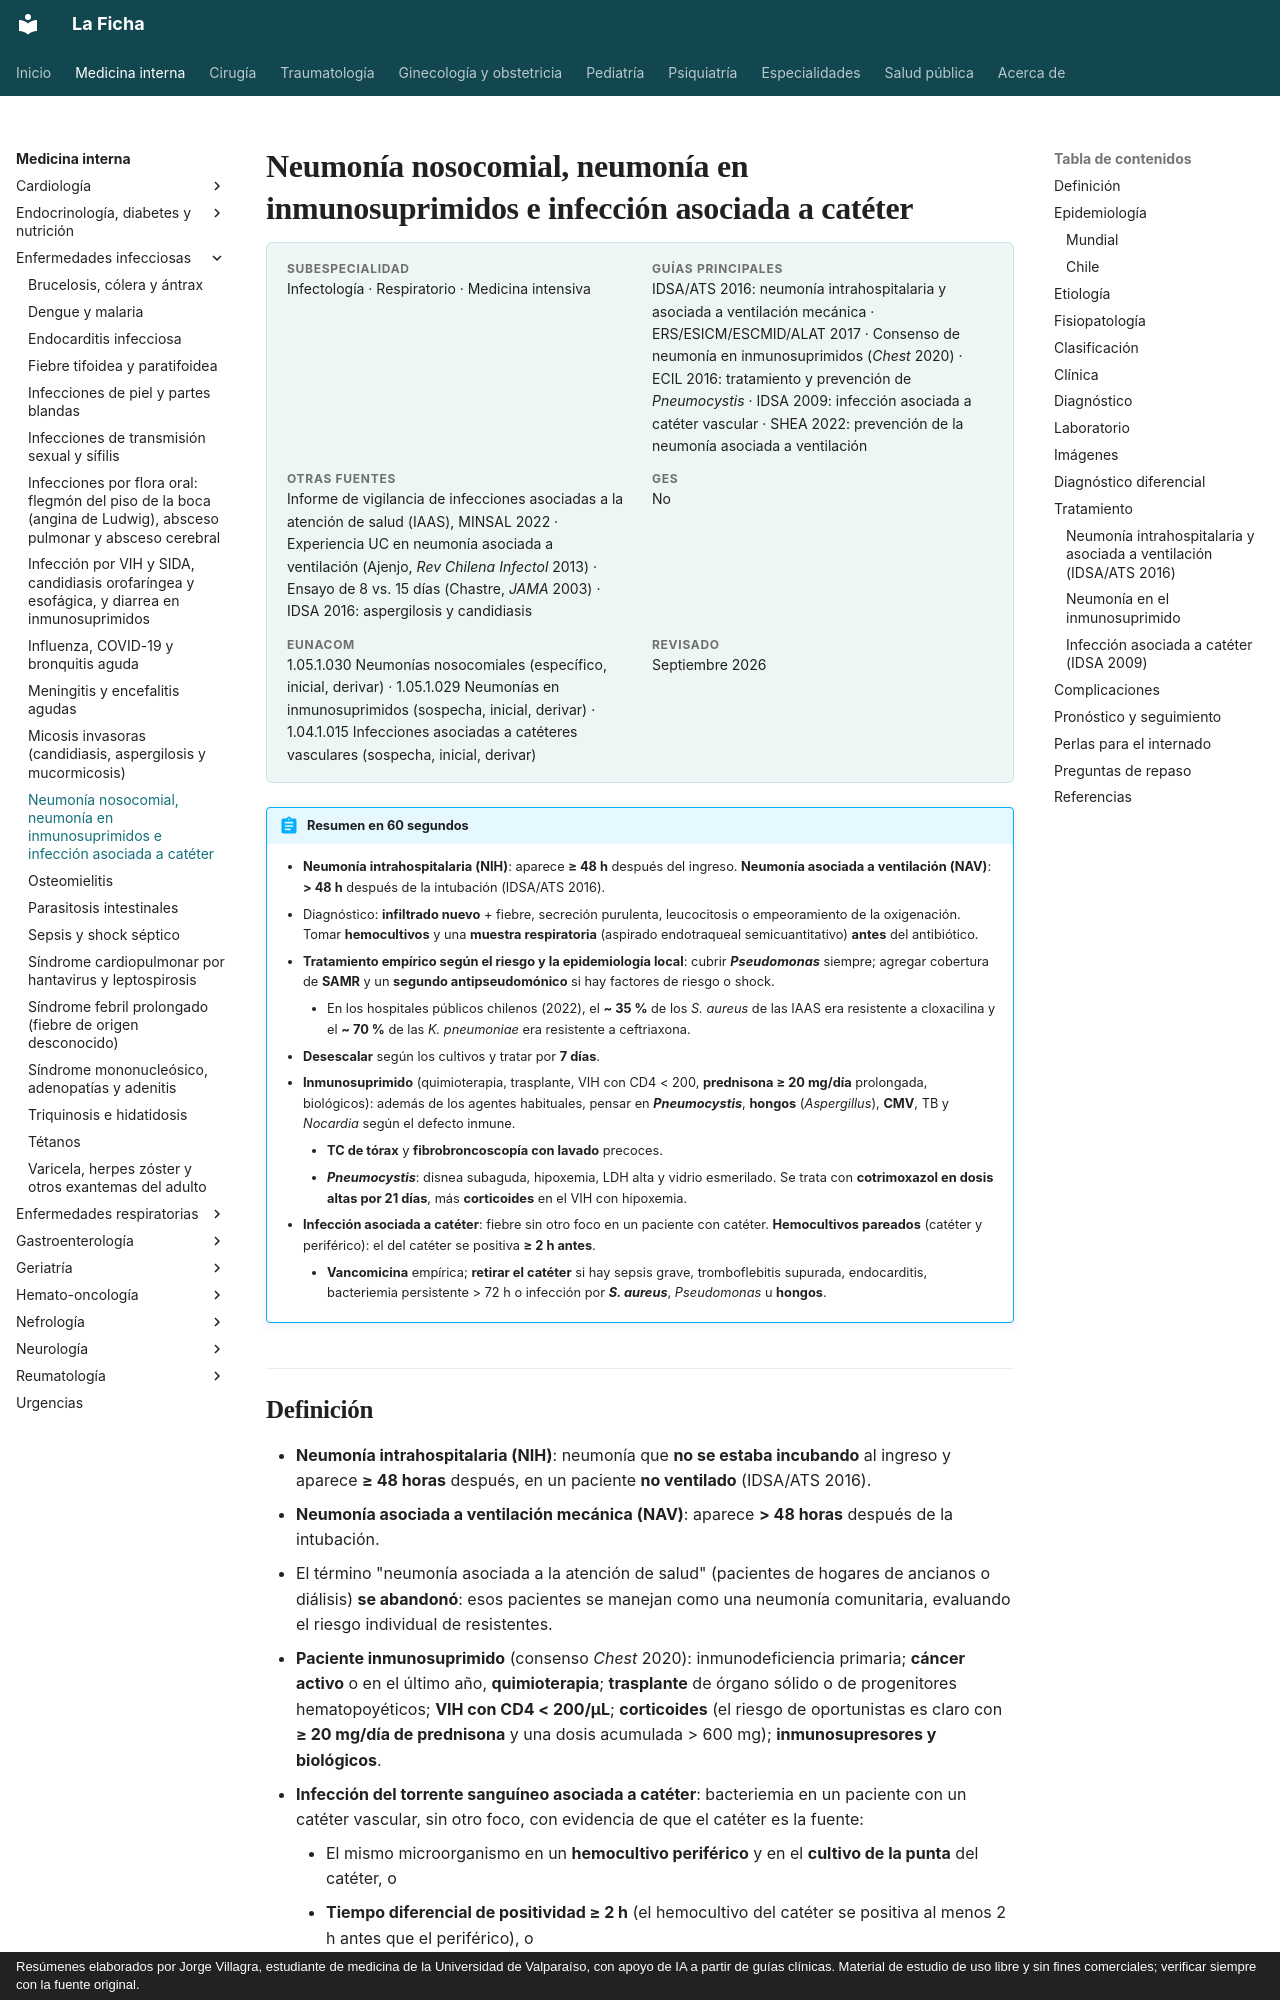

repository: jorgevillagrareyes-dotcom/Medicina-interna · page: infectologia/neumonia-nosocomial-inmunosuprimidos-y-cateter.html · generator: mkdocs · copyright: Resúmenes elaborados por Jorge Villagra, estudiante de medicina de la Universidad de Valparaíso, con apoyo de IA a partir de guías clínicas. Material de estudio de uso libre y sin fines comerciales; verificar siempre con la fuente original.

---
tags:
  - Infectología
  - Frecuente en sala
  - Urgencia
---

# Neumonía nosocomial, neumonía en inmunosuprimidos e infección asociada a catéter

<div class="ficha" markdown>

**Subespecialidad**
Infectología · Respiratorio · Medicina intensiva

**Guías principales**
IDSA/ATS 2016: neumonía intrahospitalaria y asociada a ventilación mecánica · ERS/ESICM/ESCMID/ALAT 2017 · Consenso de neumonía en inmunosuprimidos (*Chest* 2020) · ECIL 2016: tratamiento y prevención de *Pneumocystis* · IDSA 2009: infección asociada a catéter vascular · SHEA 2022: prevención de la neumonía asociada a ventilación

**Otras fuentes**
Informe de vigilancia de infecciones asociadas a la atención de salud (IAAS), MINSAL 2022 · Experiencia UC en neumonía asociada a ventilación (Ajenjo, *Rev Chilena Infectol* 2013) · Ensayo de 8 vs. 15 días (Chastre, *JAMA* 2003) · IDSA 2016: aspergilosis y candidiasis

**GES**
No

**EUNACOM**
1.05.1.030 Neumonías nosocomiales (específico, inicial, derivar) · 1.05.1.029 Neumonías en inmunosuprimidos (sospecha, inicial, derivar) · 1.04.1.015 Infecciones asociadas a catéteres vasculares (sospecha, inicial, derivar)

**Revisado**
Septiembre 2026

</div>

!!! abstract "Resumen en 60 segundos"
    - **Neumonía intrahospitalaria (NIH)**: aparece **≥ 48 h** después del ingreso. **Neumonía asociada a ventilación (NAV)**: **> 48 h** después de la intubación (IDSA/ATS 2016).
    - Diagnóstico: **infiltrado nuevo** + fiebre, secreción purulenta, leucocitosis o empeoramiento de la oxigenación. Tomar **hemocultivos** y una **muestra respiratoria** (aspirado endotraqueal semicuantitativo) **antes** del antibiótico.
    - **Tratamiento empírico según el riesgo y la epidemiología local**: cubrir ***Pseudomonas*** siempre; agregar cobertura de **SAMR** y un **segundo antipseudomónico** si hay factores de riesgo o shock.
        - En los hospitales públicos chilenos (2022), el **~ 35 %** de los *S. aureus* de las IAAS era resistente a cloxacilina y el **~ 70 %** de las *K. pneumoniae* era resistente a ceftriaxona.
    - **Desescalar** según los cultivos y tratar por **7 días**.
    - **Inmunosuprimido** (quimioterapia, trasplante, VIH con CD4 < 200, **prednisona ≥ 20 mg/día** prolongada, biológicos): además de los agentes habituales, pensar en ***Pneumocystis***, **hongos** (*Aspergillus*), **CMV**, TB y *Nocardia* según el defecto inmune.
        - **TC de tórax** y **fibrobroncoscopía con lavado** precoces.
        - ***Pneumocystis***: disnea subaguda, hipoxemia, LDH alta y vidrio esmerilado. Se trata con **cotrimoxazol en dosis altas por 21 días**, más **corticoides** en el VIH con hipoxemia.
    - **Infección asociada a catéter**: fiebre sin otro foco en un paciente con catéter. **Hemocultivos pareados** (catéter y periférico): el del catéter se positiva **≥ 2 h antes**.
        - **Vancomicina** empírica; **retirar el catéter** si hay sepsis grave, tromboflebitis supurada, endocarditis, bacteriemia persistente > 72 h o infección por ***S. aureus***, *Pseudomonas* u **hongos**.
